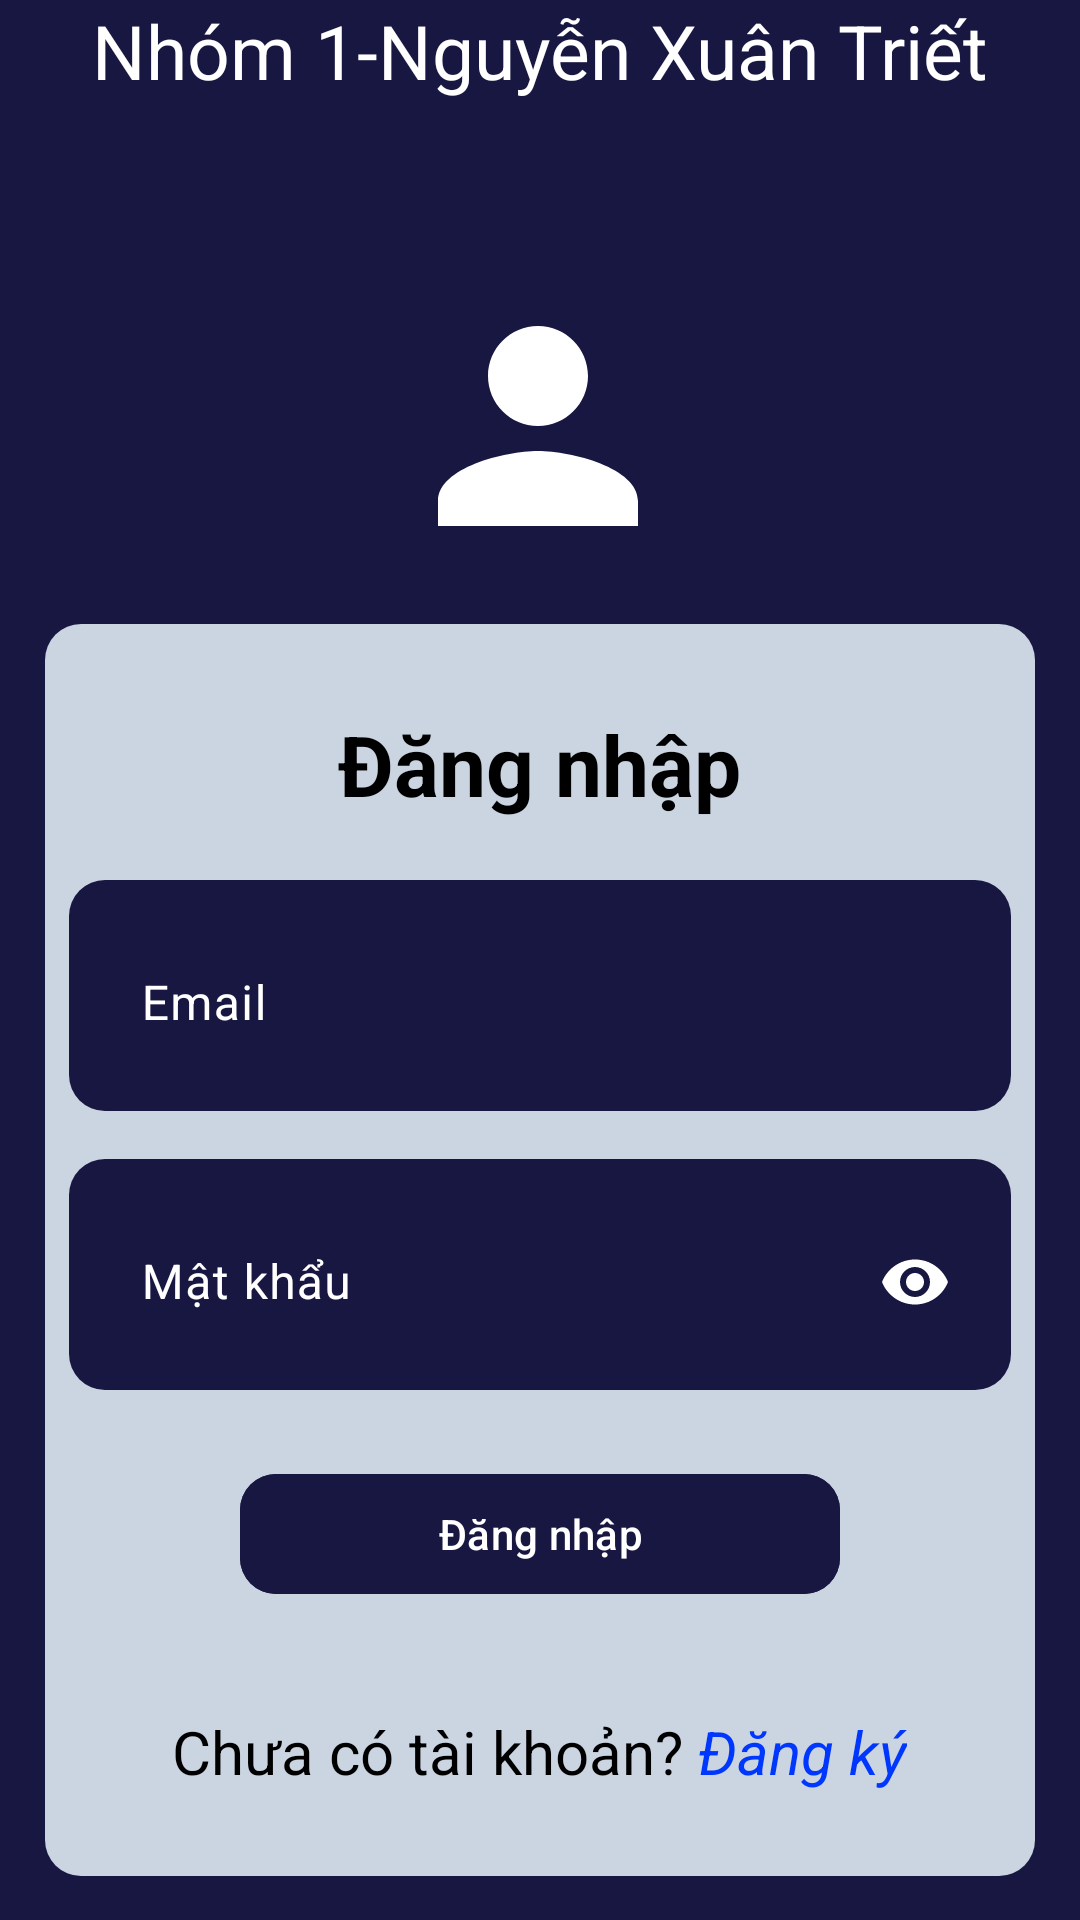

The Android layout XML behind this screen, and the referenced resources:
<!-- AndroidManifest.xml: application theme Theme.DoAn_QLGiacNgu -->
<!-- res/layout/activity_login.xml -->
<?xml version="1.0" encoding="utf-8"?>
<androidx.constraintlayout.widget.ConstraintLayout xmlns:android="http://schemas.android.com/apk/res/android"
    xmlns:app="http://schemas.android.com/apk/res-auto"
    xmlns:tools="http://schemas.android.com/tools"
    android:layout_width="match_parent"
    android:id="@+id/main"
    android:layout_height="match_parent"
    android:background="#181741"
    >

    <TextView
        android:layout_width="match_parent"
        android:layout_height="wrap_content"
        android:textSize="25sp"
        android:textColor="#FFF"
        android:gravity="center"
        android:text="Nhóm 1-Nguyễn Xuân Triết"
        app:layout_constraintEnd_toEndOf="parent"
        app:layout_constraintHorizontal_bias="0.0"
        app:layout_constraintStart_toStartOf="parent"
        app:layout_constraintTop_toTopOf="parent" />
    
    <ImageView
        android:id="@+id/imageView"
        android:layout_width="100dp"
        android:layout_height="100dp"
        android:layout_marginTop="92dp"
        android:src="@drawable/baseline_person_24"
        app:layout_constraintEnd_toEndOf="parent"
        app:layout_constraintHorizontal_bias="0.498"
        app:layout_constraintStart_toStartOf="parent"
        app:layout_constraintTop_toTopOf="parent" />

    <LinearLayout
        android:layout_width="match_parent"
        android:layout_height="wrap_content"
        android:layout_marginStart="15dp"
        android:layout_marginTop="16dp"
        android:layout_marginEnd="15dp"
        android:background="@drawable/bg_card"
        android:orientation="vertical"
        app:layout_constraintEnd_toEndOf="parent"
        app:layout_constraintHorizontal_bias="0.0"
        app:layout_constraintStart_toStartOf="parent"
        app:layout_constraintTop_toBottomOf="@+id/imageView">
        

        <TextView
            android:id="@+id/tvTitle"
            android:layout_width="wrap_content"
            android:layout_height="wrap_content"
            android:layout_gravity="center"
            android:layout_margin="20dp"
            android:text="Đăng nhập"
            android:textColor="#000"
            android:textSize="28sp"
            android:textStyle="bold"
            app:layout_constraintEnd_toEndOf="parent"
            app:layout_constraintStart_toStartOf="parent"
            app:layout_constraintTop_toTopOf="parent" />

        <com.google.android.material.textfield.TextInputLayout
            android:id="@+id/tilEmail"
            android:layout_width="match_parent"
            android:layout_height="wrap_content"
            android:background="@drawable/bg_card2"
            android:hint="Email"
            android:textColorHint="#fff"
            app:errorTextColor="#FF5C5C"
            app:boxStrokeErrorColor="#181741"
            app:errorTextAppearance="@style/TextAppearance.Material3.BodyLarge"
            app:hintTextColor="@android:color/white">

            <com.google.android.material.textfield.TextInputEditText
                android:id="@+id/edtEmail"
                android:layout_width="match_parent"
                android:layout_height="wrap_content"
                android:textColor="#fff"
                android:background="#181741"
                android:inputType="textEmailAddress"
                />
        </com.google.android.material.textfield.TextInputLayout>

        
        <com.google.android.material.textfield.TextInputLayout
            android:id="@+id/tilPassword"
            android:layout_width="match_parent"
            android:layout_height="wrap_content"
            android:layout_marginTop="16dp"
            android:background="@drawable/bg_card2"
            android:hint="Mật khẩu"
            android:textColorHint="#fff"
            app:errorTextColor="#FF5C5C"
            app:boxStrokeErrorColor="#181741"
            app:errorTextAppearance="@style/TextAppearance.Material3.BodyLarge"
            app:endIconMode="password_toggle"
            app:endIconTint="@color/white"
            app:hintTextColor="@android:color/white">

            <com.google.android.material.textfield.TextInputEditText
                android:id="@+id/edtPassword"
                android:layout_width="match_parent"
                android:layout_height="wrap_content"
                android:inputType="textPassword"
                android:background="#181741"
                android:textColor="#fff" />
        </com.google.android.material.textfield.TextInputLayout>


        
        <com.google.android.material.button.MaterialButton
            android:id="@+id/btnLogin"
            android:layout_width="200dp"
            android:layout_height="wrap_content"
            android:layout_gravity="center"
            android:layout_marginTop="24dp"
            android:backgroundTint="#181741"
            android:text="Đăng nhập"
            android:textColor="#fff"
            app:cornerRadius="12dp"
            app:layout_constraintEnd_toEndOf="parent"
            app:layout_constraintStart_toStartOf="parent"
            app:layout_constraintTop_toBottomOf="@id/tilPassword" />

        
        <LinearLayout
            android:layout_width="match_parent"
            android:layout_height="wrap_content"
            android:layout_marginTop="15dp"
            android:gravity="center"
            android:orientation="horizontal"
            app:layout_constraintEnd_toEndOf="parent"
            app:layout_constraintStart_toStartOf="parent"
            app:layout_constraintTop_toBottomOf="@id/btnLogin">

            <TextView
                android:layout_width="wrap_content"
                android:layout_height="wrap_content"
                android:layout_marginTop="20dp"
                android:layout_marginBottom="20dp"
                android:text="Chưa có tài khoản? "
                android:textColor="#000"
                android:textSize="20sp" />

            <TextView
                android:id="@+id/tvRegister"
                android:layout_width="wrap_content"
                android:layout_height="wrap_content"
                android:layout_marginTop="20dp"
                android:layout_marginBottom="20dp"
                android:text="Đăng ký"
                android:textColor="#0037FF"
                android:textSize="20sp"
                android:textStyle="italic" />
        </LinearLayout>
    </LinearLayout>


</androidx.constraintlayout.widget.ConstraintLayout>
<!-- resources referenced by this layout -->
<resources>
  <!-- drawable baseline_person_24 (drawable) -->
  <vector xmlns:android="http://schemas.android.com/apk/res/android" android:height="24dp" android:tint="#FFFFFF" android:viewportHeight="24" android:viewportWidth="24" android:width="24dp">
        
      <path android:fillColor="@android:color/white" android:pathData="M12,12c2.21,0 4,-1.79 4,-4s-1.79,-4 -4,-4 -4,1.79 -4,4 1.79,4 4,4zM12,14c-2.67,0 -8,1.34 -8,4v2h16v-2c0,-2.66 -5.33,-4 -8,-4z"/>
  
  </vector>
  <!-- drawable bg_card (drawable) -->
  <?xml version="1.0" encoding="utf-8"?>
  <shape xmlns:android="http://schemas.android.com/apk/res/android">
      <solid android:color="#CBD5E1" />
      <corners android:radius="12dp" />
      <padding
          android:left="8dp"
          android:top="8dp"
          android:right="8dp"
          android:bottom="8dp" />
      <elevation android:color="#33000000" />
  </shape>
  <!-- drawable bg_card2 (drawable) -->
  <?xml version="1.0" encoding="utf-8"?>
  <shape xmlns:android="http://schemas.android.com/apk/res/android">
      <solid android:color="#181741" />
      <corners android:radius="12dp" />
      <padding
          android:left="8dp"
          android:top="8dp"
          android:right="8dp"
          android:bottom="8dp" />
      <elevation android:color="#33000000" />
  </shape>
  <style name="Theme.DoAn_QLGiacNgu" parent="Base.Theme.DoAn_QLGiacNgu" />
  <style name="Base.Theme.DoAn_QLGiacNgu" parent="Theme.Material3.DayNight.NoActionBar">
          
          
      </style>
  <!-- not gathered from this repository: default colours our renderer supplied (Android Studio template values) -->
  <color name="white">#FFFFFFFF</color>
</resources>
